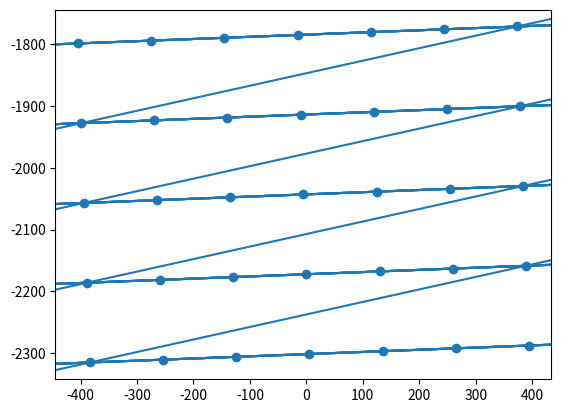

Generate this figure with matplotlib:
import numpy as np
from itertools import product
from matplotlib import pyplot as plt

a = 7
b = 5


def draw(corners):
    plt.scatter([c[0] for c in corners], [c[1] for c in corners])
    for i in range(len(corners) - 1):
        l1 = corners[i][:2]
        l2 = corners[i+1][:2]
        plt.axline(l1, l2)
    plt.show()


def getChessboardPoints(corner, xz_point, xy_point, validation_point=None):
    x_axis = np.array(xz_point) - np.array(corner)
    y_axis = np.array(xy_point) - np.array(corner)

    correction = None
    if validation_point is not None:
        prediction = corner + x_axis * (a + 1) + y_axis * (b + 1)
        offset = prediction - validation_point
        correction = [validation_point - x_axis *
                      j - y_axis * i for i, j in product(range(b, 0, -1), range(a, 0, -1))]

    corners = [corner + x_axis * j + y_axis * i
               for i, j in product(range(1, b+1), range(1, a+1))]
    if correction is not None:
        corners2 = [(corner + corr) / 2 for corner,
                    corr in zip(corners, correction)]
        return corners2
    else:
        return corners


if __name__ == "__main__":
    corner = np.array(
        (-538.0413534556614, -1673.8279964761737, 50.797529165787665))
    xz_point = np.array(
        (-408.37914219245994, -1669.24600619773, 51.238083009259874))
    xy_point = np.array(
        (-532.8184361461675, -1803.1212152781552, 50.508417835382254))
    validation_point = np.array(
        (527.8059747618893, -2412.5474180537926, 49.77562997627586))

    ret = getChessboardPoints(
        corner, xz_point, xy_point, validation_point=validation_point)

    draw(ret)
